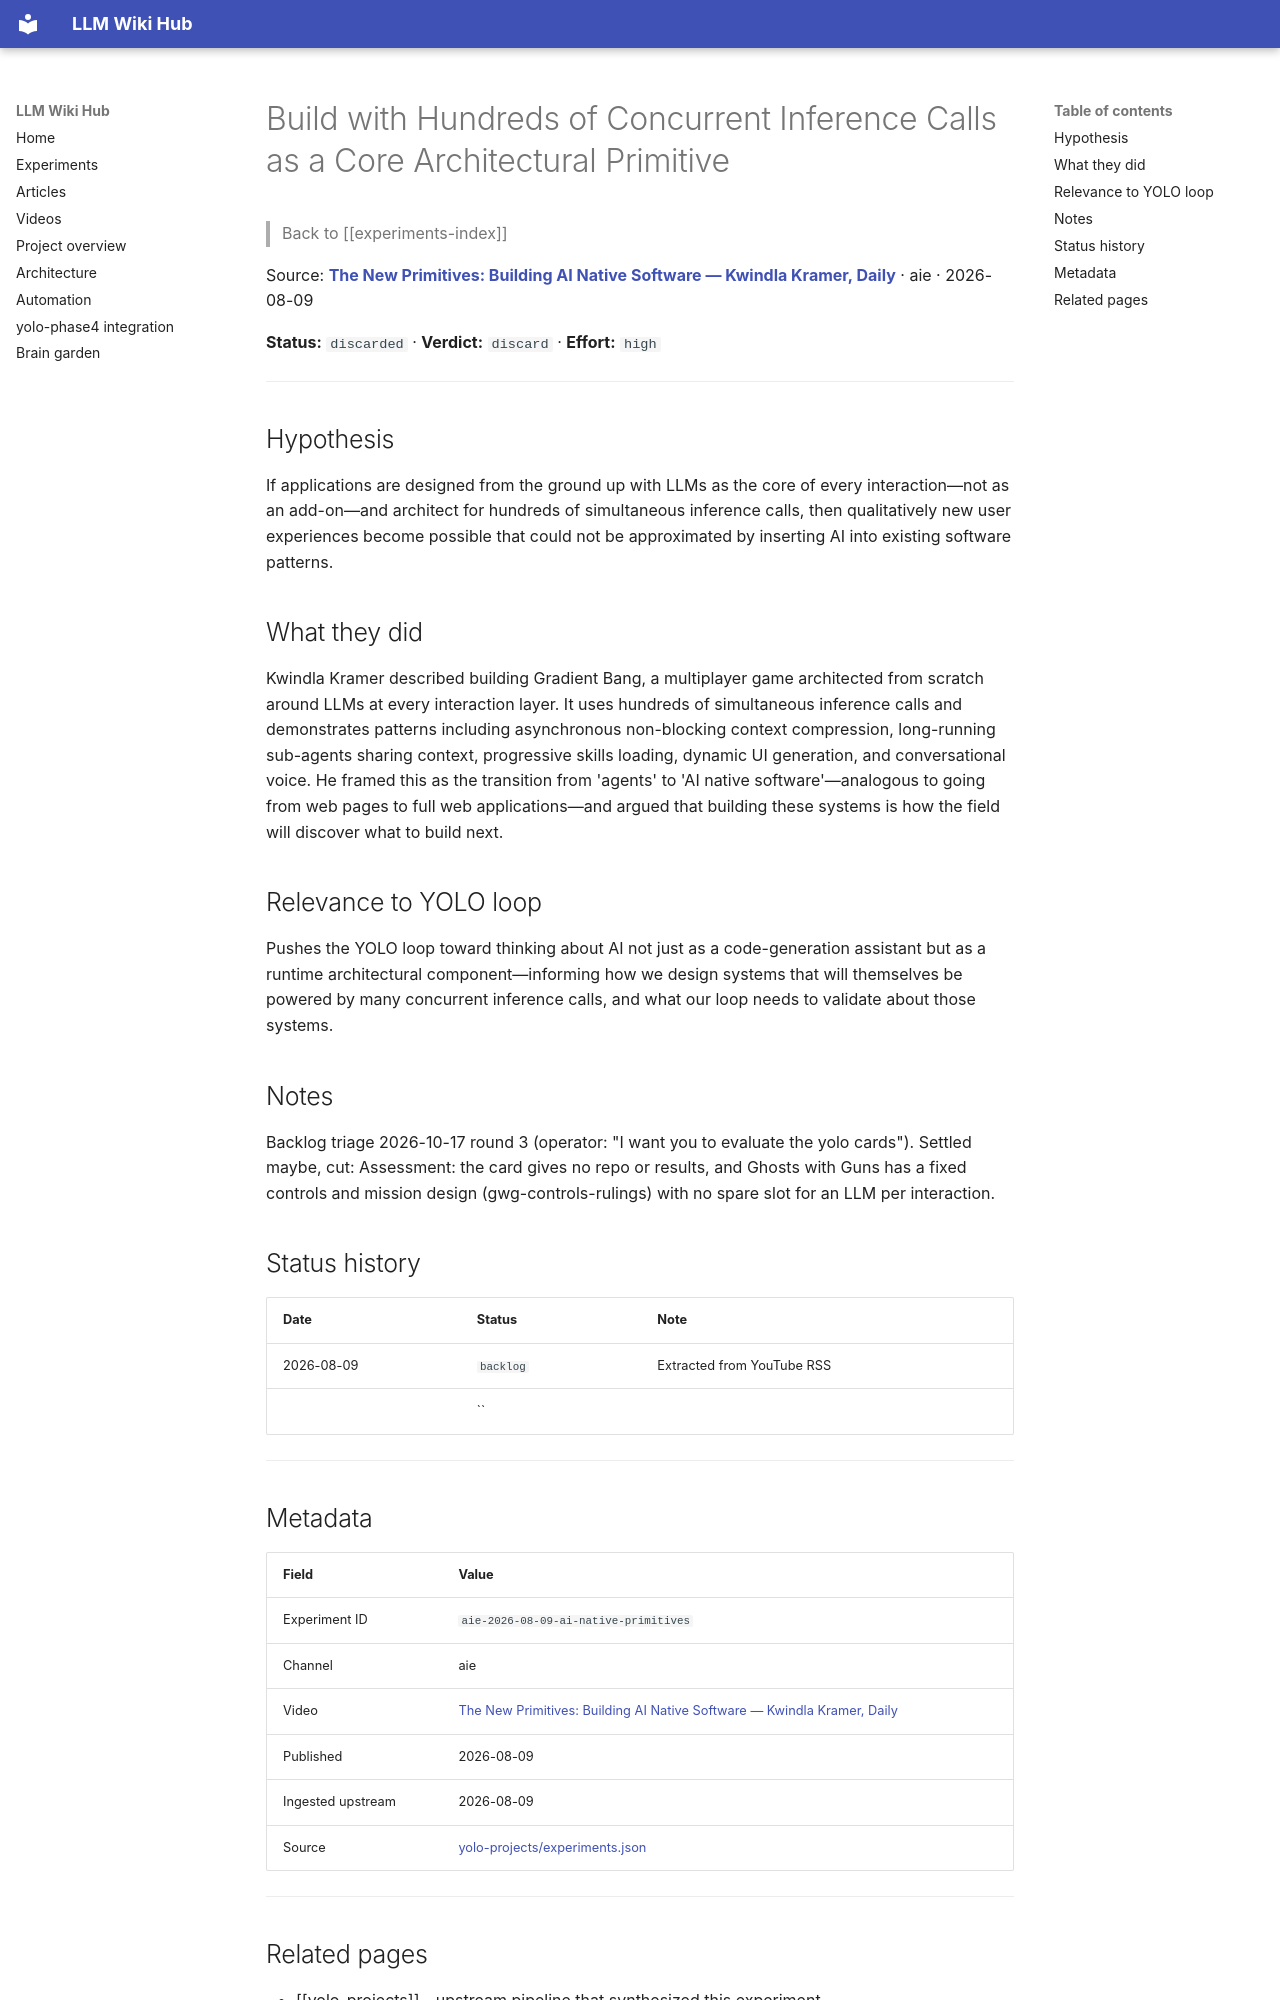

repository: Anguijm/llm-wiki-hub · page: experiments/aie-2026-08-09-ai-native-primitives/index.html · generator: mkdocs

# Build with Hundreds of Concurrent Inference Calls as a Core Architectural Primitive

> Back to [[experiments-index]]

Source: **[The New Primitives: Building AI Native Software — Kwindla Kramer, Daily](https://www.youtube.com/watch?v=LZuWZRze3MU)** · aie · 2026-08-09

**Status:** `discarded` · **Verdict:** `discard` · **Effort:** `high`

---

## Hypothesis

If applications are designed from the ground up with LLMs as the core of every interaction—not as an add-on—and architect for hundreds of simultaneous inference calls, then qualitatively new user experiences become possible that could not be approximated by inserting AI into existing software patterns.

## What they did

Kwindla Kramer described building Gradient Bang, a multiplayer game architected from scratch around LLMs at every interaction layer. It uses hundreds of simultaneous inference calls and demonstrates patterns including asynchronous non-blocking context compression, long-running sub-agents sharing context, progressive skills loading, dynamic UI generation, and conversational voice. He framed this as the transition from 'agents' to 'AI native software'—analogous to going from web pages to full web applications—and argued that building these systems is how the field will discover what to build next.

## Relevance to YOLO loop

Pushes the YOLO loop toward thinking about AI not just as a code-generation assistant but as a runtime architectural component—informing how we design systems that will themselves be powered by many concurrent inference calls, and what our loop needs to validate about those systems.

## Notes

Backlog triage 2026-10-17 round 3 (operator: "I want you to evaluate the yolo cards"). Settled maybe, cut: Assessment: the card gives no repo or results, and Ghosts with Guns has a fixed controls and mission design (gwg-controls-rulings) with no spare slot for an LLM per interaction.

## Status history

| Date | Status | Note |
|---|---|---|
| 2026-08-09 | `backlog` | Extracted from YouTube RSS |
|  | `` |  |

---

## Metadata

| Field | Value |
|---|---|
| Experiment ID | `aie-2026-08-09-ai-native-primitives` |
| Channel | aie |
| Video | [The New Primitives: Building AI Native Software — Kwindla Kramer, Daily](https://www.youtube.com/watch?v=LZuWZRze3MU) |
| Published | 2026-08-09 |
| Ingested upstream | 2026-08-09 |
| Source | [yolo-projects/experiments.json](https://github.com/Anguijm/yolo-projects/blob/main/experiments.json) |

---
